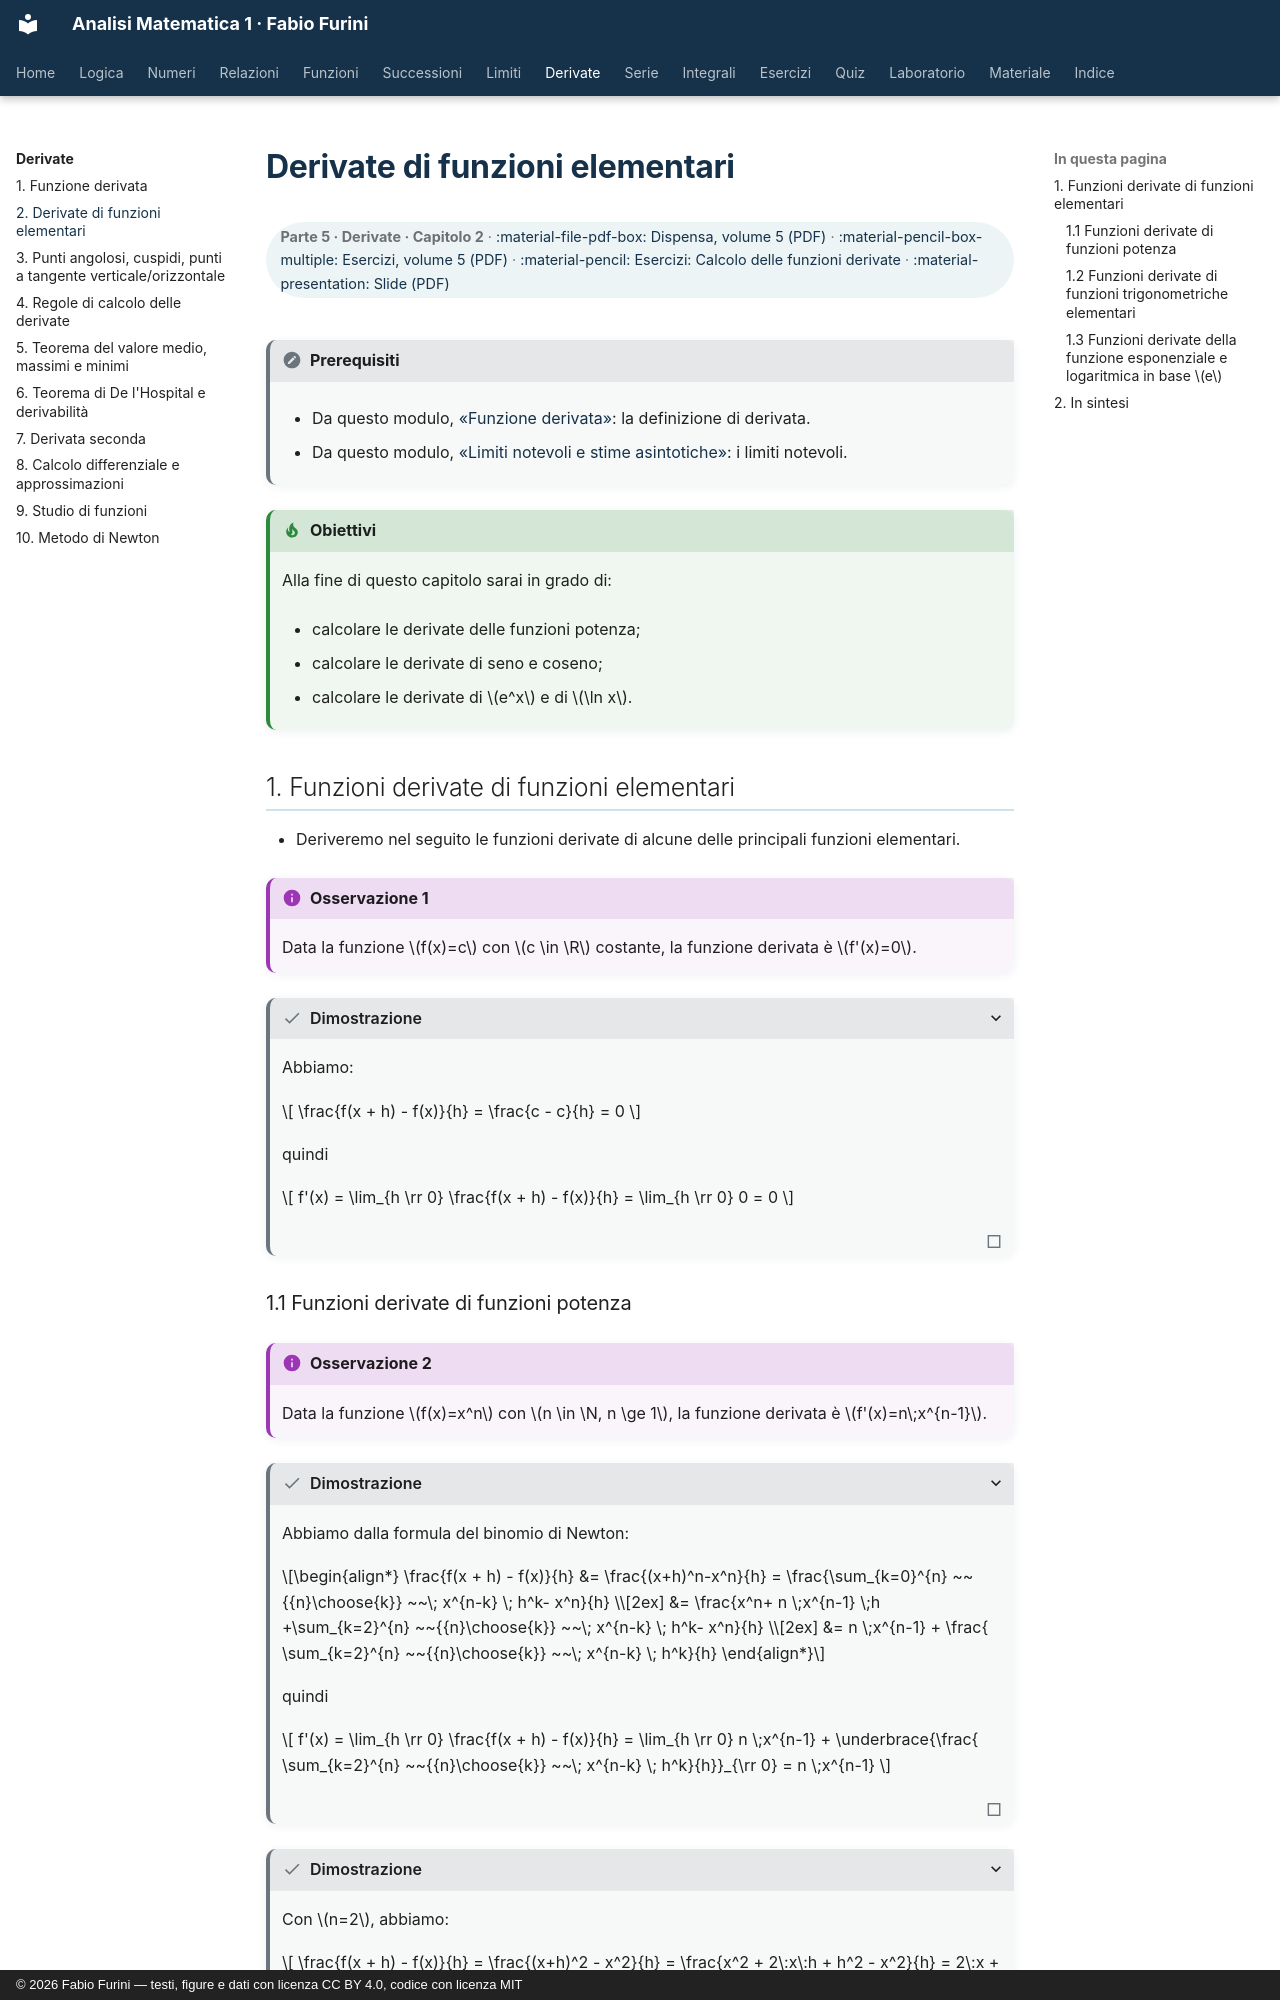

repository: fabiofurini/analisi-matematica-1 · page: derivate/02-derivate-elementari/index.html · generator: mkdocs · copyright: © 2026 Fabio Furini — testi, figure e dati con licenza CC BY 4.0, codice con licenza MIT

---
title: "Derivate di funzioni elementari"
---

# Derivate di funzioni elementari

<div class="info-capitolo" markdown>

**Parte 5 · Derivate · Capitolo 2** · [:material-file-pdf-box: Dispensa, volume 5 (PDF)](../pdf/dispensa-5-derivate.pdf) · [:material-pencil-box-multiple: Esercizi, volume 5 (PDF)](../pdf/esercizi-5-derivate.pdf) · [:material-pencil: Esercizi: Calcolo delle funzioni derivate](../esercizi/es-derivate-02-calcolo-derivate.md) · [:material-presentation: Slide (PDF)](../pdf/slide-derivate-02-derivate-elementari.pdf)

</div>

!!! nota "Prerequisiti"

    - Da questo modulo, [«Funzione derivata»](https://fabiofurini.github.io/analisi-matematica-1/derivate/01-funzione-derivata/): la definizione di derivata.

    - Da questo modulo, [«Limiti notevoli e stime asintotiche»](https://fabiofurini.github.io/analisi-matematica-1/limiti/06-limiti-notevoli/): i limiti notevoli.

!!! chiave "Obiettivi"

    Alla fine di questo capitolo sarai in grado di:

    - calcolare le derivate delle funzioni potenza;

    - calcolare le derivate di seno e coseno;

    - calcolare le derivate di $e^x$ e di $\ln x$.

## 1. Funzioni derivate di funzioni elementari

- Deriveremo nel seguito le funzioni derivate di alcune delle principali funzioni elementari.

<a id="box-theoZERI-1"></a>

!!! osservazione "Osservazione 1"

    Data la funzione $f(x)=c$ con $c \in \R$ costante, la funzione derivata è $f'(x)=0$.

??? dimostrazione "Dimostrazione"

    Abbiamo:

    $$
    \frac{f(x + h) - f(x)}{h} = \frac{c - c}{h} = 0
    $$

    quindi

    $$
    f'(x) = \lim_{h \rr 0} \frac{f(x + h) - f(x)}{h} = \lim_{h \rr 0} 0 = 0
    $$

    <p class="qed-riga"><span class="qed">□</span></p>
